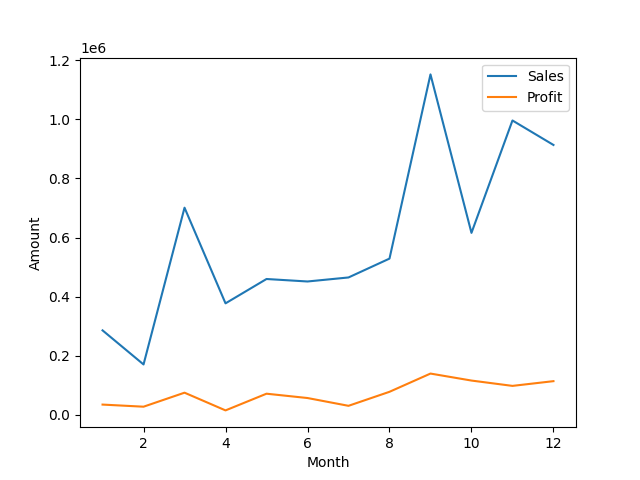

Source data for this figure (header and first rows):
Month, Sales, Profit, Quantity, Discount
1, 285735, 34460, 4659, 0.143
2, 170344, 27301, 2904, 0.1431
3, 701097, 74755, 7586, 0.1593
4, 377241, 14768, 6728, 0.1712
5, 459665, 71309, 7973, 0.1689
6, 451275, 56657, 7838, 0.1722
7, 464889, 30283, 8619, 0.1521
8, 528728, 77733, 8791, 0.1479
9, 1152443, 139470, 16404, 0.1359
10, 615852, 115807, 9028, 0.1541
11, 996417, 97771, 16745, 0.1608
12, 913548, 113775, 16432, 0.149
